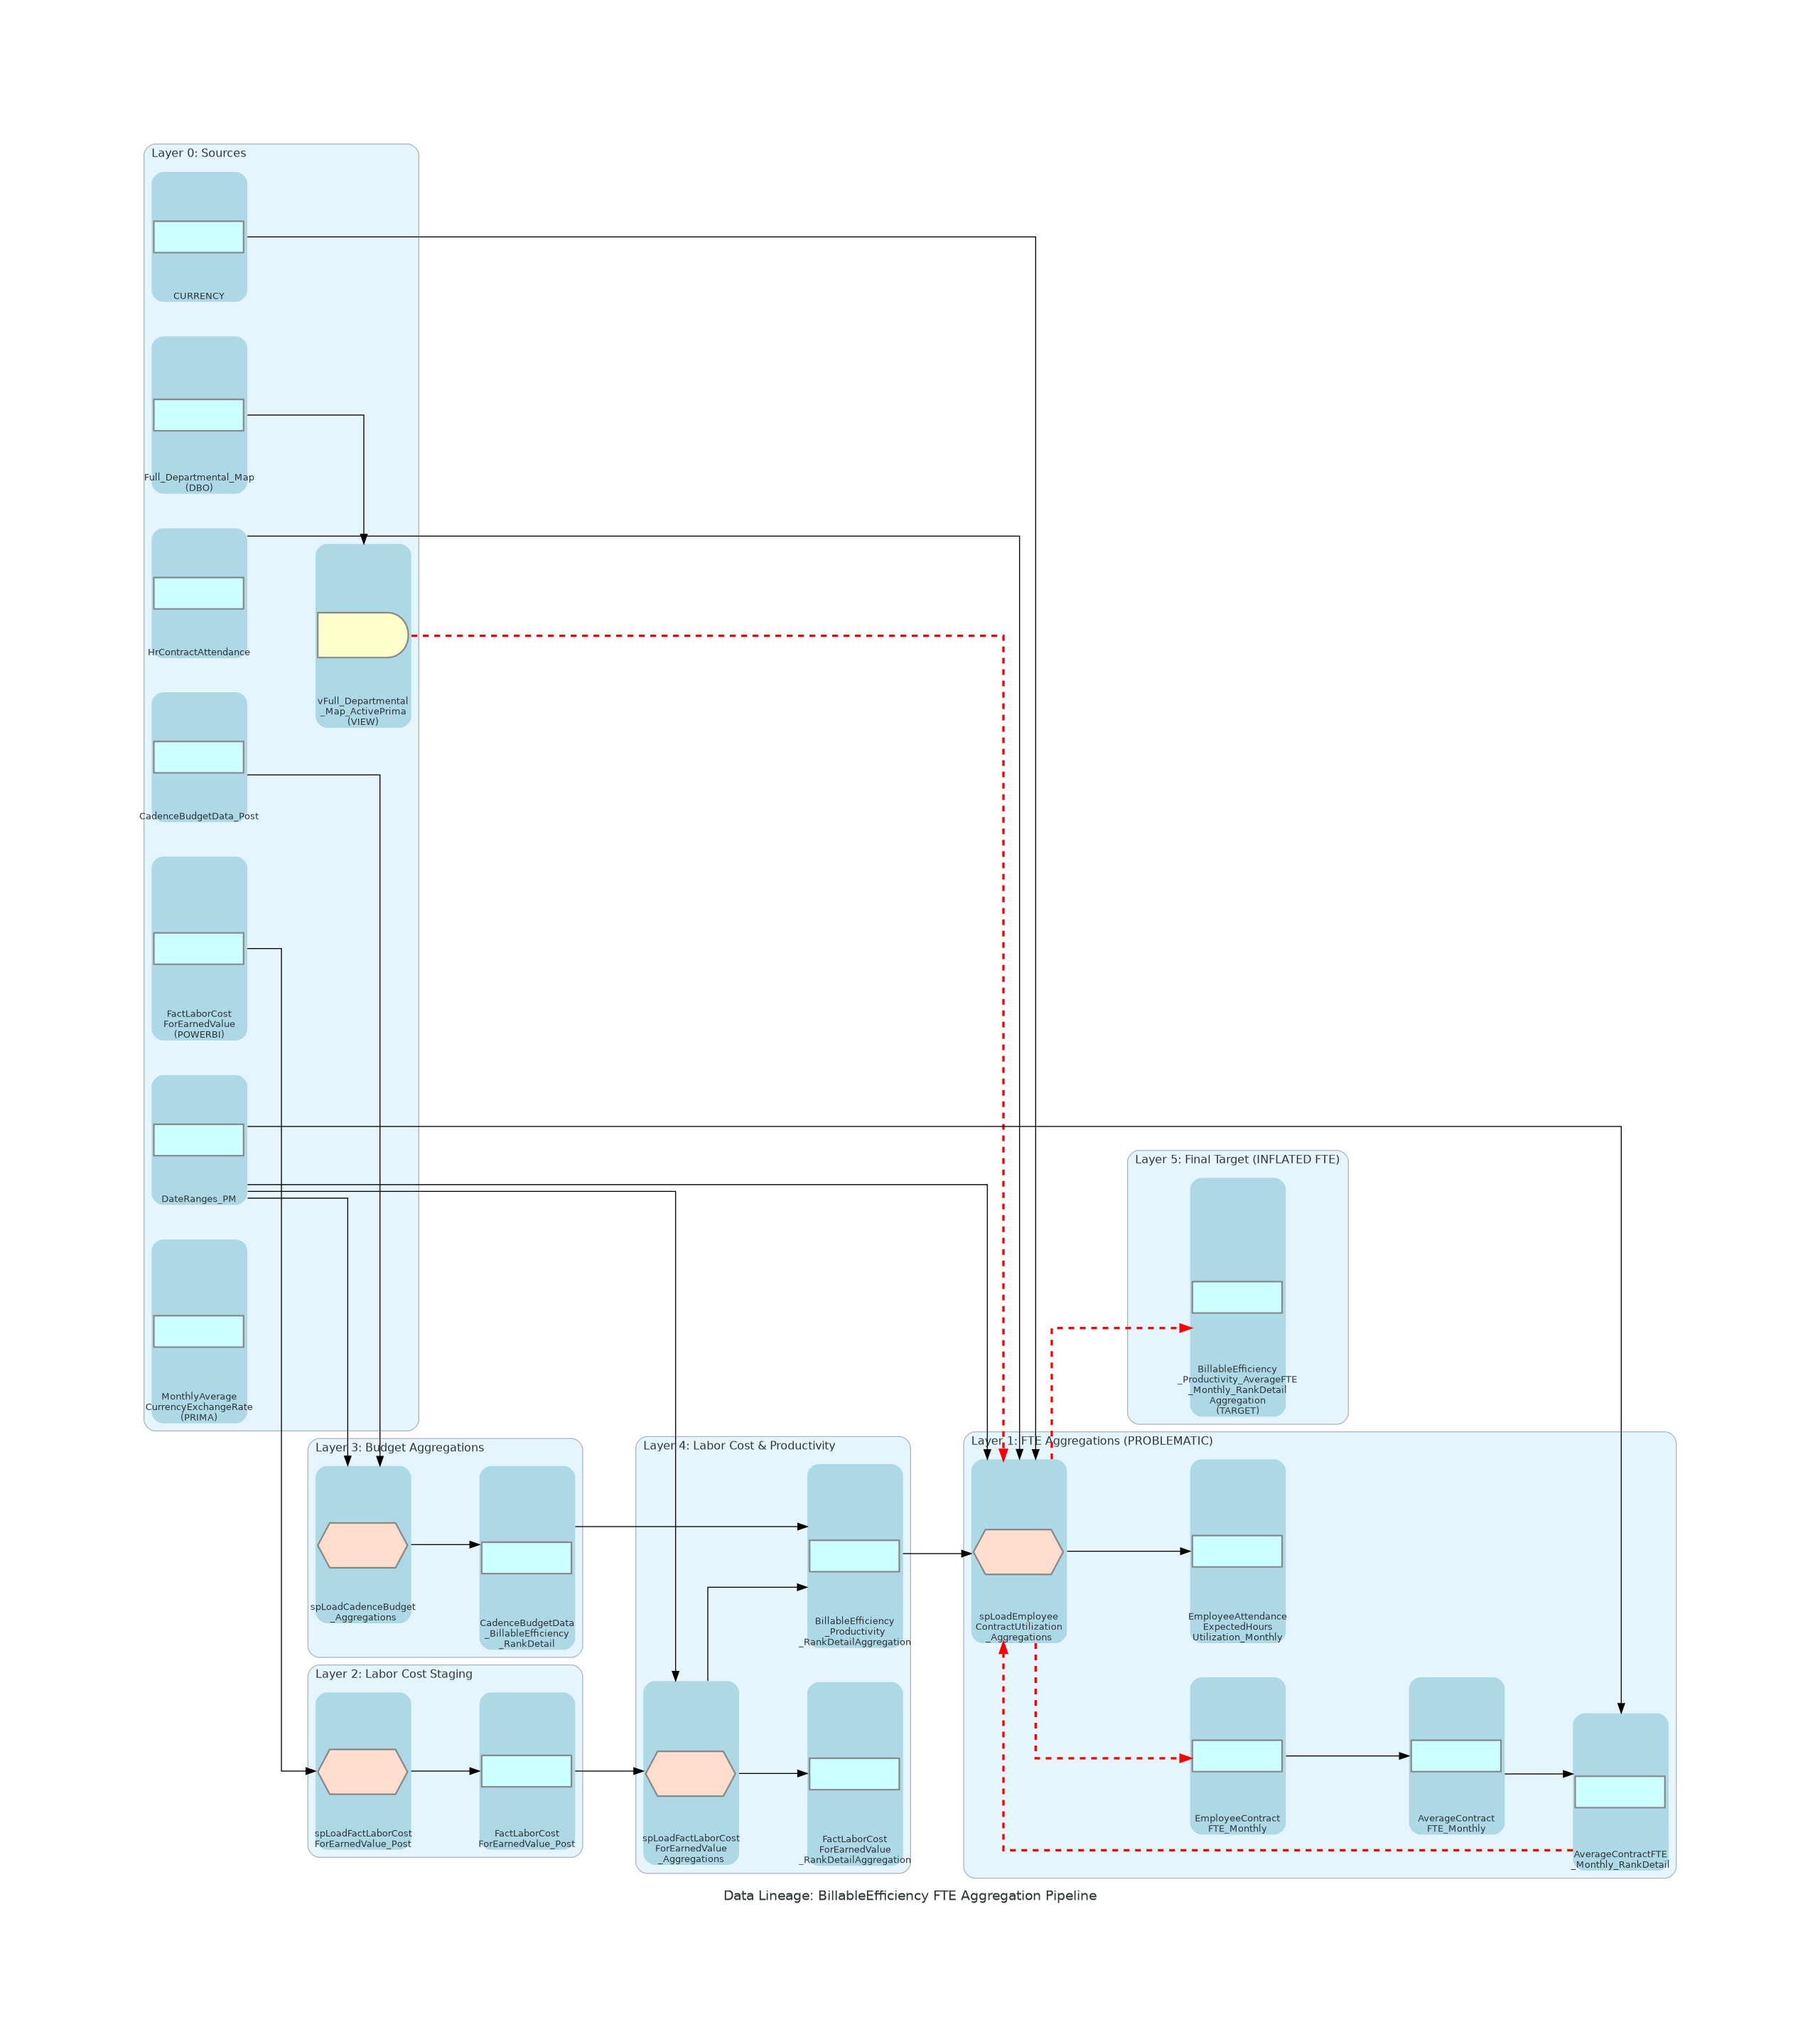

Source code (Python):
#!/usr/bin/env python3
"""
Data Lineage Diagram: BillableEfficiency FTE Aggregation Pipeline
Generated: 2025-10-24
Purpose: Visualize data flow and identify double-counting issues in FTE aggregation
"""

from diagrams import Diagram, Cluster, Edge
from diagrams.programming.flowchart import Action, Delay, Preparation

# Define edge styles
normal_edge = Edge(color="black", style="solid")
problem_edge = Edge(color="red", style="dashed", penwidth="2.5")

# Graph attributes
graph_attr = {
    "fontsize": "14",
    "bgcolor": "white",
    "splines": "ortho",
    "nodesep": "0.5",
    "ranksep": "1.0",
}

node_attr = {
    "fontsize": "10",
    "shape": "box",
    "style": "rounded,filled",
    "fillcolor": "lightblue",
}

edge_attr = {
    "fontsize": "9",
}

with Diagram(
    "Data Lineage: BillableEfficiency FTE Aggregation Pipeline",
    show=False,
    direction="LR",
    filename="billable_efficiency_fte_lineage",
    graph_attr=graph_attr,
    node_attr=node_attr,
    edge_attr=edge_attr,
):

    # Layer 0: Source Tables
    with Cluster("Layer 0: Sources"):
        full_dept_map = Action("Full_Departmental_Map\n(DBO)")
        hr_contract = Action("HrContractAttendance")
        dept_map_view = Delay("vFull_Departmental\n_Map_ActivePrima\n(VIEW)")
        dateranges = Action("DateRanges_PM")
        currency = Action("CURRENCY")
        cadence_budget_post = Action("CadenceBudgetData_Post")
        fact_labor_powerbi = Action("FactLaborCost\nForEarnedValue\n(POWERBI)")
        currency_rate = Action("MonthlyAverage\nCurrencyExchangeRate\n(PRIMA)")

    # Layer 1: FTE Aggregations (PROBLEMATIC)
    with Cluster("Layer 1: FTE Aggregations (PROBLEMATIC)"):
        sp_emp_util = Preparation("spLoadEmployee\nContractUtilization\n_Aggregations")
        emp_attendance = Action("EmployeeAttendance\nExpectedHours\nUtilization_Monthly")
        emp_fte_monthly = Action("EmployeeContract\nFTE_Monthly")
        avg_fte_monthly = Action("AverageContract\nFTE_Monthly")
        avg_fte_rank = Action("AverageContractFTE\n_Monthly_RankDetail")

    # Layer 2: Labor Cost Staging
    with Cluster("Layer 2: Labor Cost Staging"):
        sp_labor_post = Preparation("spLoadFactLaborCost\nForEarnedValue_Post")
        fact_labor_post = Action("FactLaborCost\nForEarnedValue_Post")

    # Layer 3: Budget Aggregations
    with Cluster("Layer 3: Budget Aggregations"):
        sp_budget_agg = Preparation("spLoadCadenceBudget\n_Aggregations")
        budget_rank = Action("CadenceBudgetData\n_BillableEfficiency\n_RankDetail")

    # Layer 4: Labor Cost & Productivity Aggregations
    with Cluster("Layer 4: Labor Cost & Productivity"):
        sp_labor_agg = Preparation("spLoadFactLaborCost\nForEarnedValue\n_Aggregations")
        fact_labor_rank = Action("FactLaborCost\nForEarnedValue\n_RankDetailAggregation")
        billable_prod_rank = Action("BillableEfficiency\n_Productivity\n_RankDetailAggregation")

    # Layer 5: Final Target
    with Cluster("Layer 5: Final Target (INFLATED FTE)"):
        final_target = Action("BillableEfficiency\n_Productivity_AverageFTE\n_Monthly_RankDetail\nAggregation\n(TARGET)")

    # Define relationships

    # Layer 0 -> Layer 1 relationships
    full_dept_map >> normal_edge >> dept_map_view
    hr_contract >> normal_edge >> sp_emp_util
    dept_map_view >> problem_edge >> sp_emp_util  # PROBLEMATIC - Department mapping issue
    dateranges >> normal_edge >> sp_emp_util

    # Layer 1 internal flows
    sp_emp_util >> normal_edge >> emp_attendance
    sp_emp_util >> problem_edge >> emp_fte_monthly  # PROBLEMATIC - Creates inflated FTE
    emp_fte_monthly >> normal_edge >> avg_fte_monthly
    avg_fte_monthly >> normal_edge >> avg_fte_rank
    dateranges >> normal_edge >> avg_fte_rank

    # Layer 0 -> Layer 2 relationships
    fact_labor_powerbi >> normal_edge >> sp_labor_post
    sp_labor_post >> normal_edge >> fact_labor_post

    # Layer 0 -> Layer 3 relationships
    cadence_budget_post >> normal_edge >> sp_budget_agg
    dateranges >> normal_edge >> sp_budget_agg
    sp_budget_agg >> normal_edge >> budget_rank

    # Layer 2,3 -> Layer 4 relationships
    fact_labor_post >> normal_edge >> sp_labor_agg
    dateranges >> normal_edge >> sp_labor_agg
    sp_labor_agg >> normal_edge >> fact_labor_rank
    sp_labor_agg >> normal_edge >> billable_prod_rank
    budget_rank >> normal_edge >> billable_prod_rank

    # Layer 4,1 -> Layer 5 relationships (final aggregation)
    billable_prod_rank >> normal_edge >> sp_emp_util
    avg_fte_rank >> problem_edge >> sp_emp_util  # PROBLEMATIC - Inflated FTE flows back
    currency >> normal_edge >> sp_emp_util
    sp_emp_util >> problem_edge >> final_target  # PROBLEMATIC - Final output includes inflated FTE

print("Diagram generated successfully!")
print("Output file: billable_efficiency_fte_lineage.png")
